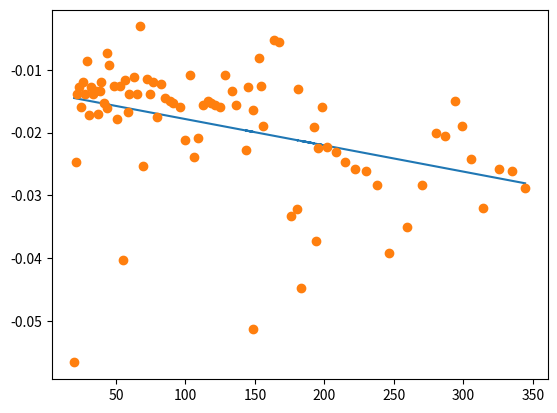

Python code for this plot:
import math
from typing import List, Tuple
import numpy as np
import matplotlib.pyplot as plt

def decimate(vals: List[float], n: int) -> Tuple[List[float], List[float]]:
    vals_n = [val for i, val in enumerate(vals) if i % n == 0]
    return vals_n

def get_delta(vals: List[float]) -> List[float]:
    #częstotliwość
    f=1
    dvals = [(vals[i+1] - vals[i])*f for i in range(len(vals)-1)]
    return dvals

def get_negatives(vals: List[float]) -> List[float]:
    vals_neg = [val for val in vals if val < 0]
    return vals_neg

def get_dkg(d_v: List[float]) -> List[float]:
    dkg = [0.1 * val for val in d_v]
    return dkg

def get_v2(v: List[float], dvNeg: List[float]) -> List[float]:
    v2 = [v[i+1] * v[i+1] for i in range(len(dvNeg))]
    return v2

def linear_regression(x_vals: List[float], y_vals: List[float]) -> Tuple[float, float, float]:
    if len(x_vals) != len(y_vals):
        raise ValueError("Input values differ in length.")
    
    sum_of_x = sum(x_vals)
    sum_of_y = sum(y_vals)
    sum_of_x_sq = sum(x*x for x in x_vals)
    sum_of_y_sq = sum(y*y for y in y_vals)
    sum_codeviates = sum(x*y for x,y in zip(x_vals, y_vals))

    count = len(x_vals)
    ss_x = sum_of_x_sq - ((sum_of_x * sum_of_x) / count)

    r_numerator = (count * sum_codeviates) - (sum_of_x * sum_of_y)
    r_denom = (count * sum_of_x_sq - (sum_of_x * sum_of_x)) * (count * sum_of_y_sq - (sum_of_y * sum_of_y))
    s_co = sum_codeviates - ((sum_of_x * sum_of_y) / count)

    mean_x = sum_of_x / count
    mean_y = sum_of_y / count
    dbl_r = r_numerator / math.sqrt(r_denom)

    r_squared = dbl_r * dbl_r
    y_intercept = mean_y - ((s_co / ss_x) * mean_x)
    slope = s_co / ss_x

    return r_squared, y_intercept, slope


if __name__ == '__main__':
    # input data
    vraw = [18.844444444444445,
                18.844444444444445,
                18.844444444444445,
                18.844444444444445,
                18.844444444444445,
                18.844444444444445,
                18.844444444444445,
                18.844444444444445,
                18.844444444444445,
                18.555555555555554,
                18.555555555555554,
                18.555555555555554,
                18.555555555555554,
                18.555555555555554,
                18.555555555555554,
                18.555555555555554,
                18.555555555555554,
                18.555555555555554,
                18.294444444444444,
                18.294444444444444,
                18.294444444444444,
                18.294444444444444,
                18.294444444444444,
                18.294444444444444,
                18.294444444444444,
                18.294444444444444,
                18.294444444444444,
                18.036111111111111,
                18.036111111111111,
                18.036111111111111,
                18.036111111111111,
                18.036111111111111,
                18.036111111111111,
                18.036111111111111,
                18.036111111111111,
                18.036111111111111,
                17.716666666666665,
                17.716666666666665,
                17.716666666666665,
                17.716666666666665,
                17.716666666666665,
                17.716666666666665,
                17.716666666666665,
                17.716666666666665,
                17.716666666666665,
                17.474999999999998,
                17.474999999999998,
                17.474999999999998,
                17.474999999999998,
                17.474999999999998,
                17.474999999999998,
                17.474999999999998,
                17.474999999999998,
                17.474999999999998,
                17.286111111111111,
                17.286111111111111,
                17.286111111111111,
                17.286111111111111,
                17.286111111111111,
                17.286111111111111,
                17.286111111111111,
                17.286111111111111,
                17.286111111111111,
                17.136111111111109,
                17.136111111111109,
                17.136111111111109,
                17.136111111111109,
                17.136111111111109,
                17.136111111111109,
                17.136111111111109,
                17.136111111111109,
                17.136111111111109,
                16.930555555555557,
                16.930555555555557,
                16.930555555555557,
                16.930555555555557,
                16.930555555555557,
                16.930555555555557,
                16.930555555555557,
                16.930555555555557,
                16.930555555555557,
                16.730555555555554,
                16.730555555555554,
                16.730555555555554,
                16.730555555555554,
                16.730555555555554,
                16.730555555555554,
                16.730555555555554,
                16.730555555555554,
                16.730555555555554,
                16.447222222222223,
                16.447222222222223,
                16.447222222222223,
                16.447222222222223,
                16.447222222222223,
                16.447222222222223,
                16.447222222222223,
                16.447222222222223,
                16.447222222222223,
                16.097222222222221,
                16.097222222222221,
                16.097222222222221,
                16.097222222222221,
                16.097222222222221,
                16.097222222222221,
                16.097222222222221,
                16.097222222222221,
                16.097222222222221,
                15.705555555555556,
                15.705555555555556,
                15.705555555555556,
                15.705555555555556,
                15.705555555555556,
                15.705555555555556,
                15.705555555555556,
                15.705555555555556,
                15.705555555555556,
                15.422222222222222,
                15.422222222222222,
                15.422222222222222,
                15.422222222222222,
                15.422222222222222,
                15.422222222222222,
                15.422222222222222,
                15.422222222222222,
                15.422222222222222,
                15.161111111111110,
                15.161111111111110,
                15.161111111111110,
                15.161111111111110,
                15.161111111111110,
                15.161111111111110,
                15.161111111111110,
                15.161111111111110,
                15.161111111111110,
                14.902777777777777,
                14.902777777777777,
                14.902777777777777,
                14.902777777777777,
                14.902777777777777,
                14.902777777777777,
                14.902777777777777,
                14.902777777777777,
                14.902777777777777,
                14.655555555555555,
                14.655555555555555,
                14.655555555555555,
                14.655555555555555,
                14.655555555555555,
                14.655555555555555,
                14.655555555555555,
                14.655555555555555,
                14.655555555555555,
                14.424999999999999,
                14.424999999999999,
                14.424999999999999,
                14.424999999999999,
                14.424999999999999,
                14.424999999999999,
                14.424999999999999,
                14.424999999999999,
                14.424999999999999,
                14.202777777777778,
                14.202777777777778,
                14.202777777777778,
                14.202777777777778,
                14.202777777777778,
                14.202777777777778,
                14.202777777777778,
                14.202777777777778,
                14.202777777777778,
                13.977777777777778,
                13.977777777777778,
                13.977777777777778,
                13.977777777777778,
                13.977777777777778,
                13.977777777777778,
                13.977777777777778,
                13.977777777777778,
                13.977777777777778,
                14.074999999999999,
                14.074999999999999,
                14.074999999999999,
                14.074999999999999,
                14.074999999999999,
                14.074999999999999,
                14.074999999999999,
                14.074999999999999,
                14.074999999999999,
                13.916666666666666,
                13.916666666666666,
                13.916666666666666,
                13.916666666666666,
                13.916666666666666,
                13.916666666666666,
                13.916666666666666,
                13.916666666666666,
                13.916666666666666,
                13.544444444444444,
                13.544444444444444,
                13.544444444444444,
                13.544444444444444,
                13.544444444444444,
                13.544444444444444,
                13.544444444444444,
                13.544444444444444,
                13.544444444444444,
                13.875000000000000,
                13.875000000000000,
                13.875000000000000,
                13.875000000000000,
                13.875000000000000,
                13.875000000000000,
                13.875000000000000,
                13.875000000000000,
                13.875000000000000,
                13.427777777777779,
                13.427777777777779,
                13.427777777777779,
                13.427777777777779,
                13.427777777777779,
                13.427777777777779,
                13.427777777777779,
                13.427777777777779,
                13.427777777777779,
                13.452777777777778,
                13.452777777777778,
                13.452777777777778,
                13.452777777777778,
                13.452777777777778,
                13.452777777777778,
                13.452777777777778,
                13.452777777777778,
                13.452777777777778,
                13.261111111111111,
                13.261111111111111,
                13.261111111111111,
                13.261111111111111,
                13.261111111111111,
                13.261111111111111,
                13.261111111111111,
                13.261111111111111,
                13.261111111111111,
                12.938888888888888,
                12.938888888888888,
                12.938888888888888,
                12.938888888888888,
                12.938888888888888,
                12.938888888888888,
                12.938888888888888,
                12.938888888888888,
                12.938888888888888,
                12.808333333333334,
                12.808333333333334,
                12.808333333333334,
                12.808333333333334,
                12.808333333333334,
                12.808333333333334,
                12.808333333333334,
                12.808333333333334,
                12.808333333333334,
                12.474999999999998,
                12.474999999999998,
                12.474999999999998,
                12.474999999999998,
                12.474999999999998,
                12.474999999999998,
                12.474999999999998,
                12.474999999999998,
                12.474999999999998,
                12.419444444444444,
                12.419444444444444,
                12.419444444444444,
                12.419444444444444,
                12.419444444444444,
                12.419444444444444,
                12.419444444444444,
                12.419444444444444,
                12.419444444444444,
                12.366666666666667,
                12.366666666666667,
                12.366666666666667,
                12.366666666666667,
                12.366666666666667,
                12.366666666666667,
                12.366666666666667,
                12.366666666666667,
                12.366666666666667,
                12.177777777777779,
                12.177777777777779,
                12.177777777777779,
                12.177777777777779,
                12.177777777777779,
                12.177777777777779,
                12.177777777777779,
                12.177777777777779,
                12.177777777777779,
                12.052777777777777,
                12.052777777777777,
                12.052777777777777,
                12.052777777777777,
                12.052777777777777,
                12.052777777777777,
                12.052777777777777,
                12.052777777777777,
                12.052777777777777,
                11.972222222222223,
                11.972222222222223,
                11.972222222222223,
                11.972222222222223,
                11.972222222222223,
                11.972222222222223,
                11.972222222222223,
                11.972222222222223,
                11.972222222222223,
                12.197222222222221,
                12.197222222222221,
                12.197222222222221,
                12.197222222222221,
                12.197222222222221,
                12.197222222222221,
                12.197222222222221,
                12.197222222222221,
                12.197222222222221,
                11.683333333333334,
                11.683333333333334,
                11.683333333333334,
                11.683333333333334,
                11.683333333333334,
                11.683333333333334,
                11.683333333333334,
                11.683333333333334,
                11.683333333333334,
                11.555555555555555,
                11.555555555555555,
                11.555555555555555,
                11.555555555555555,
                11.555555555555555,
                11.555555555555555,
                11.555555555555555,
                11.555555555555555,
                11.555555555555555,
                11.327777777777778,
                11.327777777777778,
                11.327777777777778,
                11.327777777777778,
                11.327777777777778,
                11.327777777777778,
                11.327777777777778,
                11.327777777777778,
                11.327777777777778,
                11.163888888888888,
                11.163888888888888,
                11.163888888888888,
                11.163888888888888,
                11.163888888888888,
                11.163888888888888,
                11.163888888888888,
                11.163888888888888,
                11.163888888888888,
                11.008333333333335,
                11.008333333333335,
                11.008333333333335,
                11.008333333333335,
                11.008333333333335,
                11.008333333333335,
                11.008333333333335,
                11.008333333333335,
                11.008333333333335,
                10.875000000000000,
                10.875000000000000,
                10.875000000000000,
                10.875000000000000,
                10.875000000000000,
                10.875000000000000,
                10.875000000000000,
                10.875000000000000,
                10.875000000000000,
                10.766666666666666,
                10.766666666666666,
                10.766666666666666,
                10.766666666666666,
                10.766666666666666,
                10.766666666666666,
                10.766666666666666,
                10.766666666666666,
                10.766666666666666,
                10.608333333333333,
                10.608333333333333,
                10.608333333333333,
                10.608333333333333,
                10.608333333333333,
                10.608333333333333,
                10.608333333333333,
                10.608333333333333,
                10.608333333333333,
                10.452777777777778,
                10.452777777777778,
                10.452777777777778,
                10.452777777777778,
                10.452777777777778,
                10.452777777777778,
                10.452777777777778,
                10.452777777777778,
                10.452777777777778,
                10.299999999999999,
                10.299999999999999,
                10.299999999999999,
                10.299999999999999,
                10.299999999999999,
                10.299999999999999,
                10.299999999999999,
                10.299999999999999,
                10.299999999999999,
                10.150000000000000,
                10.150000000000000,
                10.150000000000000,
                10.150000000000000,
                10.150000000000000,
                10.150000000000000,
                10.150000000000000,
                10.150000000000000,
                10.150000000000000,
                9.994444444444444,
                9.994444444444444,
                9.994444444444444,
                9.994444444444444,
                9.994444444444444,
                9.994444444444444,
                9.994444444444444,
                9.994444444444444,
                9.994444444444444,
                9.786111111111110,
                9.786111111111110,
                9.786111111111110,
                9.786111111111110,
                9.786111111111110,
                9.786111111111110,
                9.786111111111110,
                9.786111111111110,
                9.786111111111110,
                9.547222222222221,
                9.547222222222221,
                9.547222222222221,
                9.547222222222221,
                9.547222222222221,
                9.547222222222221,
                9.547222222222221,
                9.547222222222221,
                9.547222222222221,
                9.438888888888888,
                9.438888888888888,
                9.438888888888888,
                9.438888888888888,
                9.438888888888888,
                9.438888888888888,
                9.438888888888888,
                9.438888888888888,
                9.438888888888888,
                9.227777777777778,
                9.227777777777778,
                9.227777777777778,
                9.227777777777778,
                9.227777777777778,
                9.227777777777778,
                9.227777777777778,
                9.227777777777778,
                9.227777777777778,
                9.069444444444445,
                9.069444444444445,
                9.069444444444445,
                9.069444444444445,
                9.069444444444445,
                9.069444444444445,
                9.069444444444445,
                9.069444444444445,
                9.069444444444445,
                8.916666666666666,
                8.916666666666666,
                8.916666666666666,
                8.916666666666666,
                8.916666666666666,
                8.916666666666666,
                8.916666666666666,
                8.916666666666666,
                8.916666666666666,
                8.766666666666666,
                8.766666666666666,
                8.766666666666666,
                8.766666666666666,
                8.766666666666666,
                8.766666666666666,
                8.766666666666666,
                8.766666666666666,
                8.766666666666666,
                8.622222222222222,
                8.622222222222222,
                8.622222222222222,
                8.622222222222222,
                8.622222222222222,
                8.622222222222222,
                8.622222222222222,
                8.622222222222222,
                8.622222222222222,
                8.500000000000000,
                8.500000000000000,
                8.500000000000000,
                8.500000000000000,
                8.500000000000000,
                8.500000000000000,
                8.500000000000000,
                8.500000000000000,
                8.500000000000000,
                8.324999999999999,
                8.324999999999999,
                8.324999999999999,
                8.324999999999999,
                8.324999999999999,
                8.324999999999999,
                8.324999999999999,
                8.324999999999999,
                8.324999999999999,
                8.205555555555556,
                8.205555555555556,
                8.205555555555556,
                8.205555555555556,
                8.205555555555556,
                8.205555555555556,
                8.205555555555556,
                8.205555555555556,
                8.205555555555556,
                8.066666666666666,
                8.066666666666666,
                8.066666666666666,
                8.066666666666666,
                8.066666666666666,
                8.066666666666666,
                8.066666666666666,
                8.066666666666666,
                8.066666666666666,
                7.952777777777778,
                7.952777777777778,
                7.952777777777778,
                7.952777777777778,
                7.952777777777778,
                7.952777777777778,
                7.952777777777778,
                7.952777777777778,
                7.952777777777778,
                7.699999999999999,
                7.699999999999999,
                7.699999999999999,
                7.699999999999999,
                7.699999999999999,
                7.699999999999999,
                7.699999999999999,
                7.699999999999999,
                7.699999999999999,
                7.669444444444444,
                7.669444444444444,
                7.669444444444444,
                7.669444444444444,
                7.669444444444444,
                7.669444444444444,
                7.669444444444444,
                7.669444444444444,
                7.669444444444444,
                7.530555555555555,
                7.530555555555555,
                7.530555555555555,
                7.530555555555555,
                7.530555555555555,
                7.530555555555555,
                7.530555555555555,
                7.530555555555555,
                7.530555555555555,
                7.419444444444444,
                7.419444444444444,
                7.419444444444444,
                7.419444444444444,
                7.419444444444444,
                7.419444444444444,
                7.419444444444444,
                7.419444444444444,
                7.419444444444444,
                7.280555555555556,
                7.280555555555556,
                7.280555555555556,
                7.280555555555556,
                7.280555555555556,
                7.280555555555556,
                7.280555555555556,
                7.280555555555556,
                7.280555555555556,
                7.113888888888889,
                7.113888888888889,
                7.113888888888889,
                7.113888888888889,
                7.113888888888889,
                7.113888888888889,
                7.113888888888889,
                7.113888888888889,
                7.113888888888889,
                6.997222222222223,
                6.997222222222223,
                6.997222222222223,
                6.997222222222223,
                6.997222222222223,
                6.997222222222223,
                6.997222222222223,
                6.997222222222223,
                6.997222222222223,
                6.594444444444444,
                6.594444444444444,
                6.594444444444444,
                6.594444444444444,
                6.594444444444444,
                6.594444444444444,
                6.594444444444444,
                6.594444444444444,
                6.594444444444444,
                6.713888888888889,
                6.713888888888889,
                6.713888888888889,
                6.713888888888889,
                6.713888888888889,
                6.713888888888889,
                6.713888888888889,
                6.713888888888889,
                6.713888888888889,
                6.588888888888889,
                6.588888888888889,
                6.588888888888889,
                6.588888888888889,
                6.588888888888889,
                6.588888888888889,
                6.588888888888889,
                6.588888888888889,
                6.588888888888889,
                6.411111111111111,
                6.411111111111111,
                6.411111111111111,
                6.411111111111111,
                6.411111111111111,
                6.411111111111111,
                6.411111111111111,
                6.411111111111111,
                6.411111111111111,
                6.286111111111111,
                6.286111111111111,
                6.286111111111111,
                6.286111111111111,
                6.286111111111111,
                6.286111111111111,
                6.286111111111111,
                6.286111111111111,
                6.286111111111111,
                6.213888888888889,
                6.213888888888889,
                6.213888888888889,
                6.213888888888889,
                6.213888888888889,
                6.213888888888889,
                6.213888888888889,
                6.213888888888889,
                6.213888888888889,
                6.122222222222222,
                6.122222222222222,
                6.122222222222222,
                6.122222222222222,
                6.122222222222222,
                6.122222222222222,
                6.122222222222222,
                6.122222222222222,
                6.122222222222222,
                5.961111111111111,
                5.961111111111111,
                5.961111111111111,
                5.961111111111111,
                5.961111111111111,
                5.961111111111111,
                5.961111111111111,
                5.961111111111111,
                5.961111111111111,
                5.808333333333334,
                5.808333333333334,
                5.808333333333334,
                5.808333333333334,
                5.808333333333334,
                5.808333333333334,
                5.808333333333334,
                5.808333333333334,
                5.808333333333334,
                5.688888888888889,
                5.688888888888889,
                5.688888888888889,
                5.688888888888889,
                5.688888888888889,
                5.688888888888889,
                5.688888888888889,
                5.688888888888889,
                5.688888888888889,
                5.555555555555555,
                5.555555555555555,
                5.555555555555555,
                5.555555555555555,
                5.555555555555555,
                5.555555555555555,
                5.555555555555555,
                5.555555555555555,
                5.555555555555555,
                5.386111111111111,
                5.386111111111111,
                5.386111111111111,
                5.386111111111111,
                5.386111111111111,
                5.386111111111111,
                5.386111111111111,
                5.386111111111111,
                5.386111111111111,
                5.252777777777777,
                5.252777777777777,
                5.252777777777777,
                5.252777777777777,
                5.252777777777777,
                5.252777777777777,
                5.252777777777777,
                5.252777777777777,
                5.252777777777777,
                5.113888888888889,
                5.113888888888889,
                5.113888888888889,
                5.113888888888889,
                5.113888888888889,
                5.113888888888889,
                5.113888888888889,
                5.113888888888889,
                5.113888888888889,
                4.986111111111111,
                4.986111111111111,
                4.986111111111111,
                4.986111111111111,
                4.986111111111111,
                4.986111111111111,
                4.986111111111111,
                4.986111111111111,
                4.986111111111111,
                4.813888888888888,
                4.813888888888888,
                4.813888888888888,
                4.813888888888888,
                4.813888888888888,
                4.813888888888888,
                4.813888888888888,
                4.813888888888888,
                4.813888888888888,
                4.727777777777778,
                4.727777777777778,
                4.727777777777778,
                4.727777777777778,
                4.727777777777778,
                4.727777777777778,
                4.727777777777778,
                4.727777777777778,
                4.727777777777778,
                4.588888888888889,
                4.588888888888889,
                4.588888888888889,
                4.588888888888889,
                4.588888888888889,
                4.588888888888889,
                4.588888888888889,
                4.588888888888889,
                4.588888888888889,
                4.469444444444444,
                4.469444444444444,
                4.469444444444444,
                4.469444444444444,
                4.469444444444444,
                4.469444444444444,
                4.469444444444444,
                4.469444444444444,
                4.469444444444444,
                4.311111111111111,
                4.311111111111111,
                4.311111111111111,
                4.311111111111111,
                4.311111111111111,
                4.311111111111111,
                4.311111111111111,
                4.311111111111111,
                4.311111111111111,
                4.183333333333334,
                4.183333333333334,
                4.183333333333334,
                4.183333333333334,
                4.183333333333334,
                4.183333333333334,
                4.183333333333334,
                4.183333333333334,
                4.183333333333334,
                4.044444444444444,
                4.044444444444444,
                4.044444444444444,
                4.044444444444444,
                4.044444444444444,
                4.044444444444444,
                4.044444444444444,
                4.044444444444444,
                4.044444444444444,
                3.797222222222222,
                3.797222222222222,
                3.797222222222222,
                3.797222222222222,
                3.797222222222222,
                3.797222222222222,
                3.797222222222222,
                3.797222222222222,
                3.797222222222222,
                3.230555555555556,
                3.230555555555556,
                3.230555555555556,
                3.230555555555556,
                3.230555555555556,
                3.230555555555556,
                3.230555555555556,
                3.230555555555556,
                3.230555555555556]
  

    # data processing
    # t = decimate(traw, 9)
    v = decimate(vraw, 9)
    dv = get_delta(v)
    dvNeg = get_negatives(dv)
    dkg = get_dkg(dvNeg)
    v2 = get_v2(v, dvNeg)

    r2, b, a = linear_regression(v2, dkg)

    # constants
    m = 1200
    g = 9.81
    p = 1.2
    A = 2.2

    Cx = - (2*m*g*a) / (p*A)

    # data output
    print(f"Cx = {Cx}")

    

    
    approx = [a*x +b for x in v2]

#approx_teoret = [-4.2e-05*x -0.0137 for x in v2]
    plt.plot(v2, approx)
#plt.plot(v2, approx_teoret)
    plt.plot(v2, dkg, 'o')

    print(np.polyfit(v2, dkg, 1))

# v(t) [km/h]
#plt.plot([x/1000 for x in t_8], [x for x in v_8])
# a(t) [m/s^2]
#plt.plot([x/1000 for x in t_8[1:]], [x/3.6 for x in dv_8])
    plt.show()